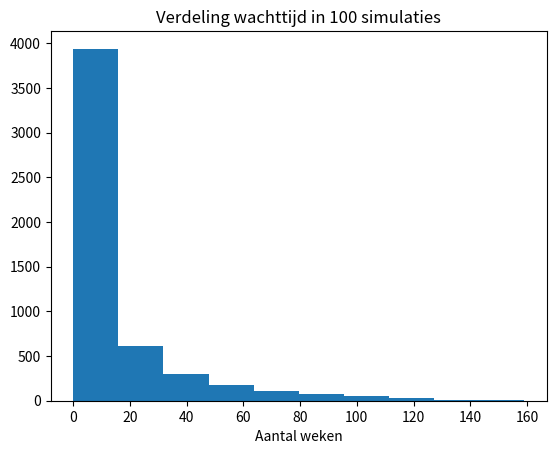
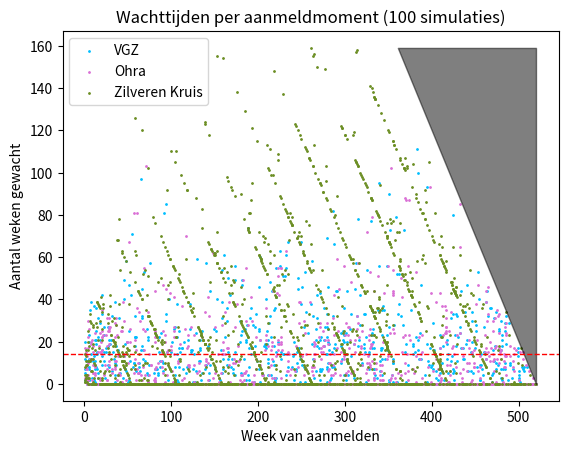
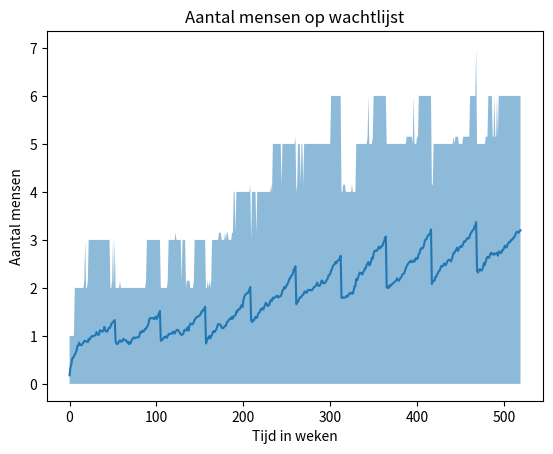
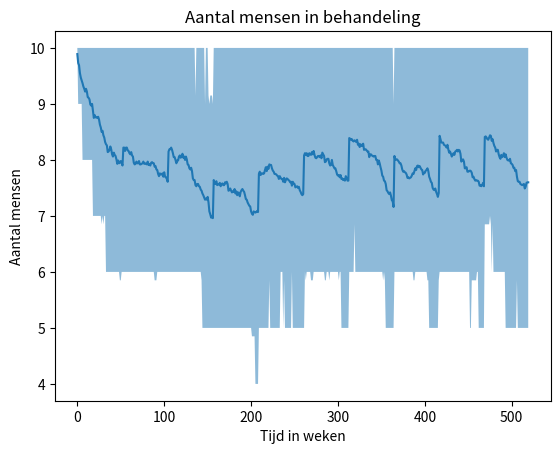

The matplotlib source for these figures, in order:
# -*- coding: utf-8 -*-
"""
Created on Wed Jun 29 13:28:00 2022

@author: rasil
"""

# -*- coding: utf-8 -*-
"""
Agent-based model voor wachtlijst ggz, met budgetplafonds per zorgverzekeraar.

Instroom gemodelleerd met een Poisson-proces 
(parameter: gemidddelde instroom). 
Behandelduur gemodelleerd met een normale verdeling 
(parameters: gemiddelde behandelduur, spreiding behandelduur)
Clienten kunnen drop-out gaan aan het eind van de hun wachttijd,
of gedurende de behandeling.
(parameters: kans drop-out wachtlijst, kans drop-out behandeling)

Brengt in beeld hoe de aantallen mensen op de wachtlijst en in behandeling verlopen.
Laat zien hoe de verdeling van wachttijden en het verloop van wachttijd over de tijd 
eruit ziet.   
"""

# Import modules
import numpy as np
import math
import matplotlib.pyplot as plt
import random

# ----------------------------------------------------------------------------
class client(object):
    
    """
    attributes:
        rest_behandelduur: float, de resterende behandelduur van deze client 
        wachttijd: int, hoe lang heeft deze cliënt tot nu toe gewacht?
        zv: zorgverzekeraar
    """
    
    def __init__(self, rest_behandelduur, wachttijd, zv):
        # Set attributes
        self.rest_behandelduur = rest_behandelduur
        self.wachttijd = wachttijd
        self.zv = zv
    def update_behandelduur(self):
        "Update van de resterende behandelduur"
        self.rest_behandelduur = self.rest_behandelduur - 1
    def update_wachttijd(self):
        "Houdt bij hoe lang client al gewacht heeft"
        self.wachttijd = self.wachttijd + 1

class behandeling(object):
    
    """
    behandeling
    attributes:
        wachtlijst: list, cliënten op de wachtlijst
        in_behandeling: list, cliënten in behandeling
        max_capaciteit: int, totaal aantal behandelplekken
        gem_behandelduur: int, gemiddelde behandelduur in weken
        tijd: int, hoe veel weken loopt de simulatie al
        plafonds: dict, key is zorgverzekeraar, value is resterende behandelingen dit jaar
        
    """
    def __init__(self, wachtlijst, in_behandeling, 
                 max_capaciteit, gem_behandelduur, plafonds, tijd):

        # Set attributes
        self.wachtlijst = wachtlijst
        self.in_behandeling = in_behandeling
        self.max_capaciteit = max_capaciteit
        self.gem_behandelduur = gem_behandelduur
        self.plafonds = plafonds
        self.tijd = tijd
        
    def update(self, instroom, p_dropout_w, p_dropout_b, spreiding_duur, zv_kansen):
        """
        Functie die wachtlijst en in_behandeling updatet. 
        Zorgt voor instroom wachtlijst op basis van Poisson met parameter instroom.
        Checkt of er behandelplekken vrij zijn en laat wachtenden instromen.
        Checkt of er cliënten klaar zijn om uit te stromen. 
        Checkt of er cliënten drop-out gaan.
        Returns: wachttijden, aanmeldmomenten van in deze tijdstap gestarte cliënten
        """
        
        # TIJD BIJHOUDEN
        self.tijd = self.tijd + 1
        
        # INSTROOM WACHTLIJST op basis van Poisson met parameter instroom.
        aantal_in = np.random.poisson(instroom)
        # Creëer nieuwe cliënten voor op wachtlijst
        nieuwe_clienten = []
        for i in range(aantal_in):
            # Bepaal behandelduur en verzekeraar
            behandelduur = np.random.normal(self.gem_behandelduur, spreiding_duur*self.gem_behandelduur)
            zv = random.choices(list(self.plafonds.keys()), weights = zv_kansen)
            zv = zv[0]
            nieuwe_client = client(behandelduur, 0, zv)
            nieuwe_clienten.append(nieuwe_client)
        # Voeg nieuwe clienten toe aan wachtlijst
        self.wachtlijst.extend(nieuwe_clienten)
        
        # INSTROOM BEHANDELING op basis van plekken vrij, wachtenden, drop-out en plafonds
        # Bepaal hoe veel plekken vrij
        plekken_vrij = self.max_capaciteit - len(self.in_behandeling)
        # Initialiseer lijst wachttijden, aanmeldmomenten, zorgverzekeraars
        wachttijden = []
        aanmeldmomenten = []
        zorgverzekeraars = []
        # Probeer voor elke vrije plek iemand te laten starten
        for i in range(plekken_vrij):
            # k houdt bij welke wachtende wordt overwogen
            # begin met wachtende 0 
            k = 0
            # zolang er nog wachtenden zijn...
            while k < len(self.wachtlijst):
                # neem persoon k in overweging als starter
                starter = self.wachtlijst[k]
                zv_starter = starter.zv
                # als hij een budgetplafond heeft...
                if self.plafonds[zv_starter] == 0:
                    # .. neem volgende persoon in overweging
                    k += 1
                # als hij geen budgetplafond heeft...
                else:
                    # als drop-out...
                    if(np.random.binomial(1, p_dropout_w)):
                        # ...verwijder van wachtlijst
                        del self.wachtlijst[k]
                    # als geen drop-out...
                    else:
                        # ..is dit de persoon die gaat starten
                        break
            # Als niemand is gevonden zonder bp en zonder drop-out, doe niets
            if len(self.wachtlijst) == k:
                break
            
            # Laat persoon starten
            if self.plafonds[zv_starter] > 0:
                self.in_behandeling.append(starter)
                # Registreer de wachttijd van deze persoon
                wachttijden.append(starter.wachttijd)
                aanmeldmomenten.append(self.tijd - starter.wachttijd)
                zorgverzekeraars.append(zv_starter)
                # En update plafonds
                self.plafonds[zv_starter] = self.plafonds[zv_starter] - 1
                # Verwijder deze persoon van wachtlijst
                del self.wachtlijst[k]
            
        # UITSTROOM DOOR AFRONDEN BEHANDELING    
        # Check voor elke client of ie nog in behandeling blijft
        # Zo niet, voeg m niet toe aan de nieuwe in_behandeling
        nieuwe_in_behandeling = []
        for clt in self.in_behandeling:
           if not(clt.rest_behandelduur < 0):
               nieuwe_in_behandeling.append(clt)
        self.in_behandeling = nieuwe_in_behandeling
        
        # DROP-OUT BEHANDELING
        # Voor elke persoon in behandeling, bepaal wel of geen drop-out
        in_behandeling_gedropt = []
        for clt in self.in_behandeling:
            if not(np.random.binomial(1, 1-(1-p_dropout_b)**(1/self.gem_behandelduur))):
                in_behandeling_gedropt.append(clt)
        self.in_behandeling = in_behandeling_gedropt
        
        # Return wachttijden
        return wachttijden, aanmeldmomenten, zorgverzekeraars
    
# ----------------------------------------------------------------------------
def simuleer_wachtlijst_bp(num_wachtlijst_start, 
                           rho_start, 
                           max_capaciteit,
                           instroom,
                           gem_behandelduur,
                           spreiding_duur,
                           p_dropout_w,
                           p_dropout_b,
                           num_trials,
                           num_tijdstap,
                           start_plafonds,
                           zv_kansen):
    """
    Functie die de simulatie met budgetplafonds runt. 
    Args:
        num_wachtlijst_start = int, aantal clienten op wachtlijst bij begin simulatie
        rho_start = float, gedeelte waarvoor de capaciteit is gevuld bij begin simulatie
        max_capaciteit = int, aantal plekken in behandeling
        instroom = float, gemiddelde wekelijkse instroom
        gem_behandelduur = float, gemiddelde behandelduur
        spreiding_duur = float, ratio spreiding/gemiddelde van behandelduur
        p_dropout_w = kans dat iemand ergens tijdens wachtlijst uitvalt
        p_dropout_b = kans dat iemand ergens tijdens behandeling uitvalt
        start_plafonds = dictionary met key verzekeraar, value plafond
        zv_kansen = list met hoe vaak elke zorgverzekeraar voorkomt (bijv percentages)
    """
    # Initialiseer matrices/lijsten om resultaten van trials te bewaren
    start_plafonds_kopie = start_plafonds.copy()
    wachttijden = []
    aanmeldmomenten = []
    zorgverzekeraars = []
    sim_plafonds = np.zeros((num_trials, num_tijdstap, len(start_plafonds_kopie)))
    sim_wachtlijst = np.zeros((num_trials, num_tijdstap))
    sim_in_behandeling = np.zeros((num_trials, num_tijdstap))

    # Voor num_trials trials
    for trial in range(num_trials):
        
        # Initialiseer wachtlijst met nieuwe cliënten
        start_wachtlijst = []
        for i in range(num_wachtlijst_start):
            behandelduur = np.random.normal(gem_behandelduur, spreiding_duur*gem_behandelduur)
            zv = random.choices(list(start_plafonds.keys()), weights = zv_kansen)
            zv = zv[0]
            start_wachtlijst.append(client(behandelduur, 0, zv))
        
        # Initialiseer in_behandeling met cliënten die al variabel lang in behandeling zijn
        start_in_behandeling = []
        for i in range(math.floor(rho_start*max_capaciteit)):
            behandelduur = np.random.normal(gem_behandelduur, spreiding_duur*gem_behandelduur)
            zv = random.choices(list(start_plafonds.keys()), weights = zv_kansen)
            zv = zv[0]
            al_behandeld = np.random.uniform(0, behandelduur)            
            start_in_behandeling.append(client(behandelduur - al_behandeld, 0, zv))
        
        # Initialiseer behandeling met deze wachtlijst, in_behandeling
        sim_behandeling = behandeling(start_wachtlijst, start_in_behandeling, 
                                      max_capaciteit, gem_behandelduur, 
                                      start_plafonds_kopie, tijd = 0)
        # Voor elke tijdstap:
        for tijdstap in range(num_tijdstap):
            # Update wachttijd voor alle clienten in wachtlijst
            for clt in sim_behandeling.wachtlijst:
                clt.update_wachttijd()
            # Update rest_behandelduur alle clienten in in_behandeling
            for clt in sim_behandeling.in_behandeling:
                clt.update_behandelduur()
            # Update de behandeling en sla wachttijden, aanmeldmomenten op
            wt, am, zv = sim_behandeling.update(instroom, p_dropout_w, 
                                                p_dropout_b, spreiding_duur, zv_kansen)
            wachttijden.extend(wt)
            aanmeldmomenten.extend(am)
            zorgverzekeraars.extend(zv)
            # Als eind jaar, de plafonds weer terugzetten op startwaarde
            if(tijdstap%52 == 0):
                sim_behandeling.plafonds = start_plafonds.copy()
            
            # Bereken en bewaar resultaten 
            # Sla de overgebleven plekken per zorgverzekeraar op
            zvs = list(sim_behandeling.plafonds.keys())
            num_zvs = len(zvs)
            for i in range(num_zvs):
                sim_plafonds[trial, tijdstap, i] = sim_behandeling.plafonds[zvs[i]]
            # Sla grootte wachtlijst, in_behandeling en rho op
            sim_wachtlijst[trial, tijdstap] = len(sim_behandeling.wachtlijst)
            sim_in_behandeling[trial, tijdstap] = len(sim_behandeling.in_behandeling)
            rho = sim_in_behandeling/max_capaciteit
            
    return sim_wachtlijst, sim_in_behandeling, sim_plafonds, wachttijden, aanmeldmomenten, zorgverzekeraars, rho, max_capaciteit
        
# -------------------------------------------------------------------------------

def resultaten_simulatie_bp(sim_wachtlijst, sim_in_behandeling, sim_plafonds, 
                            wachttijden, aanmeldmomenten, zorgverzekeraars,
                            rho, max_capaciteit):
    """
    Visualiseert het verloop van de simulatie en geeft samenvatting resultaten. 
    sim_wachtlijst: Matrix met op positie (i,j) de wachtlijst in trial i, tijdstap j.
    sim_in_behandeling: Matrix met op positie (i,j) de wachtlijst in trial i, tijdstap j. 
    sim_plafonds: Array met op positie (i,j,k) de overgebleven plekken in trial i, tijdstap j, 
        zorgverzekeraar k. 
    wachttijden: Lijst met wachttijden van alle starters tijdens alle trials. 
    aanmeldmomenten: Lijst met aanmeldmomenten van alle starters tijdens alle trials
    rho: Matrix met op positie (i,j) de mate waarin behandeling gevuld is in trial i, tijdstap j. 
    max_capaciteit: Aantal plekken in behandeling
    """
    # Bepaal grootte simulatie
    num_tijdstap = len(sim_wachtlijst[0])
    num_trials = len(sim_wachtlijst)
    num_punten = len(wachttijden)
    
    # Enkele resultaten om te printen
    wachttijd_gem = sum(wachttijden)/len(wachttijden)
    rho_gem = sum(sum(rho))/np.size(rho)
    wachttijd_gem_tekst = str(round(wachttijd_gem))
    rho_gem_tekst = str(round(100*rho_gem))
    clienten_gem = num_punten/num_trials
    clienten_gem_tekst = str(round(clienten_gem))  
    print(str(num_trials) + " simulaties van " + str(num_tijdstap) + " weken.")
    print("De gemiddelde wachttijd over alle simulaties is " + wachttijd_gem_tekst + " weken.")
    print("De capaciteit was gemiddeld voor " + rho_gem_tekst + " procent gevuld.")
    print("Er zijn per simulatie gemiddeld " + clienten_gem_tekst + " clienten gestart met behandeling.")
    # Bepaal percentage dat korter moest wachten dan treeknorm
    onder_treek = 0
    for wachttijd in wachttijden:
        if(wachttijd < 14):
            onder_treek = onder_treek + 1
    procent_onder_treek = round(100*onder_treek/len(wachttijden))
    print(str(procent_onder_treek) + " procent is binnen treeknorm gestart.")
    
    # VERDELING WACHTTIJDEN
    fig, ax = plt.subplots()
    ax.set_title('Verdeling wachttijd in ' + str(num_trials) + ' simulaties')
    ax.hist(wachttijden)
    ax.set_xlabel('Aantal weken')
    
    # SCATTERPLOT WACHTTIJD PER AANMELDMOMENT
    fig, ax = plt.subplots()
    # Titels en assen
    ax.set_title('Wachttijden per aanmeldmoment (' + str(num_trials) + ' simulaties)')
    ax.set_xlabel('Week van aanmelden')
    ax.set_ylabel('Aantal weken gewacht')
    # Bepaal lijst met zorgverzekeraars
    zvs = list(set(zorgverzekeraars))
    # Een handmatig gemaakte kleurenlijst (voor max vijf zorgverzekeraars)
    kleurenlijst = ['deepskyblue', 'orchid', 'olivedrab', 'coral', 'goldenrod']
    # Maak dictionary als vertaaltabel van zorgverzekeraar naar kleur
    kleurtabel = {}
    # zvs = list(set(zorgverzekeraars))
    for i in range(len(zvs)):
        kleurtabel[zvs[i]] = kleurenlijst[i] 
    # Maak scatterplot per zorgverzekeraar
    for zv in zvs:
        x_punten = []
        y_punten = []
        for i in range(num_punten):
            if(zorgverzekeraars[i] == zv):
                x_punten.append(aanmeldmomenten[i])
                y_punten.append(wachttijden[i])
        ax.scatter(x_punten, y_punten, s = 1, c = kleurtabel[zv], label = zv)
    # Maak legend
    ax.legend()
    # Plot de lijn voor de treeknorm
    ax.axhline(y=14, color='r', linestyle='--', linewidth = 1)
    # Plot eindlijn
    x_eindlijn = np.linspace(num_tijdstap - max(wachttijden), num_tijdstap, 100)
    y_eindlijn = num_tijdstap - x_eindlijn
    ax.fill_between(x_eindlijn, y_eindlijn, max(wachttijden), alpha = 0.5, color = 'black')
    
    # VERLOOP WACHTLIJST
    fig, ax = plt.subplots()
    ax.set_title('Aantal mensen op wachtlijst')
    ax.set_xlabel('Tijd in weken')
    ax.set_ylabel('Aantal mensen')    
    # Maak gemiddeldelijn over alle simulaties
    x_punten = []
    for x in range(num_tijdstap):
        x_punten.append(x)
    y_punten = []
    for i in range(num_tijdstap):
        y_gem = sum(sim_wachtlijst[:,i])/num_trials
        y_punten.append(y_gem)
    ax.plot(x_punten, y_punten)
    # Onzekerheidsmarge wachtlijst plotten
    y_bovengrens = []
    for i in range(num_tijdstap):
        y_boven = np.quantile(sim_wachtlijst[:,i], 0.85)
        y_bovengrens.append(y_boven) 
    y_ondergrens = []
    for i in range(num_tijdstap):
        y_onder = np.quantile(sim_wachtlijst[:,i],0.15)
        y_ondergrens.append(y_onder)
    ax.fill_between(x_punten, y_ondergrens, y_bovengrens, alpha = 0.5)

    
    # VERLOOP IN_BEHANDELING
    fig, ax = plt.subplots()
    ax.set_title('Aantal mensen in behandeling')
    ax.set_xlabel('Tijd in weken')
    ax.set_ylabel('Aantal mensen')
    x_punten = []
    for x in range(num_tijdstap):
        x_punten.append(x)
    y_punten = []
    for i in range(num_tijdstap):
        y_gem = sum(sim_in_behandeling[:,i])/num_trials
        y_punten.append(y_gem)
    # Gemiddeldelijn plotten
    ax.plot(x_punten, y_punten)
    # Onzekerheidsmarge in_behandeling plotten
    y_bovengrens = []
    for i in range(num_tijdstap):
        y_boven = np.quantile(sim_in_behandeling[:,i], 0.85)
        y_bovengrens.append(y_boven)
    y_ondergrens = []
    for i in range(num_tijdstap):
        y_onder = np.quantile(sim_in_behandeling[:,i], 0.15)
        y_ondergrens.append(y_onder)
    ax.fill_between(x_punten, y_ondergrens, y_bovengrens, alpha = 0.5)

# -----------------------------------------------------------------------------
# TEST Simulatie
sim_w, sim_ib, sim_p, wt, am, zv, rho, max_capaciteit = simuleer_wachtlijst_bp(
                    num_wachtlijst_start = 0,
                    rho_start = 1, 
                    max_capaciteit = 10, 
                    instroom = 10/80,
                    gem_behandelduur = 80,
                    spreiding_duur = 0.2,
                    p_dropout_w = 0.15,
                    p_dropout_b = 0.1,
                    num_trials = 100, 
                    num_tijdstap = 520,
                    start_plafonds = {'Zilveren Kruis': 2, 'VGZ': 4, 'Ohra':4},
                    zv_kansen = [1, 1, 1]) 
resultaten_simulatie_bp(sim_w, sim_ib, sim_p, wt, am, zv, rho, max_capaciteit)

# -----------------------------------------------------------------------------
    
    
    